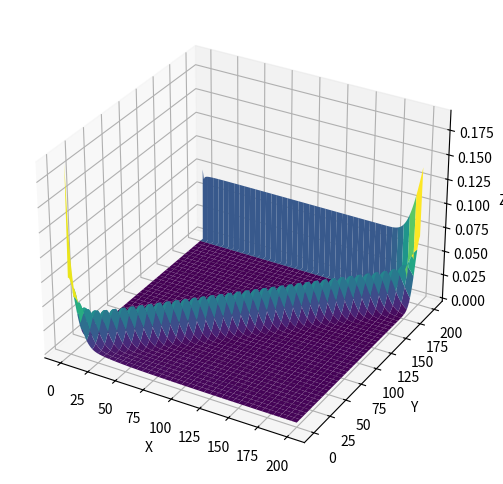

Write Python code to recreate this figure.
import numpy as np
# from scan_simulator_2d import PyScanSimulator2D
# # Try to change to just `from scan_simulator_2d import PyScanSimulator2D` 
# # if any error re: scan_simulator_2d occurs

# from tf_transformations import euler_from_quaternion

# from nav_msgs.msg import OccupancyGrid

import sys

import numpy as np
import matplotlib.pyplot as plt
from mpl_toolkits.mplot3d import Axes3D

np.set_printoptions(threshold=sys.maxsize)


class SensorModel:

    def __init__(self, node):
        # node.declare_parameter('map_topic', "default")
        # node.declare_parameter('num_beams_per_particle', 1)
        # node.declare_parameter('scan_theta_discretization', 1.0)
        # node.declare_parameter('scan_field_of_view', 1.0)
        # node.declare_parameter('lidar_scale_to_map_scale', 1.0)

        # self.map_topic = node.get_parameter('map_topic').get_parameter_value().string_value
        # self.num_beams_per_particle = node.get_parameter('num_beams_per_particle').get_parameter_value().integer_value
        # self.scan_theta_discretization = node.get_parameter(
        #     'scan_theta_discretization').get_parameter_value().double_value
        # self.scan_field_of_view = node.get_parameter('scan_field_of_view').get_parameter_value().double_value
        # self.lidar_scale_to_map_scale = node.get_parameter(
        #     'lidar_scale_to_map_scale').get_parameter_value().double_value

        ####################################
        # Adjust these parameters
        self.alpha_hit = 0.74
        self.alpha_short = 0.07
        self.alpha_max = 0.07
        self.alpha_rand = 0.12
        self.sigma_hit = 8.0

        # Your sensor table will be a `table_width` x `table_width` np array:
        self.table_width = 201 #= zmax
        ####################################

        # node.get_logger().info("%s" % self.map_topic)
        # node.get_logger().info("%s" % self.num_beams_per_particle)
        # node.get_logger().info("%s" % self.scan_theta_discretization)
        # node.get_logger().info("%s" % self.scan_field_of_view)

        # Precompute the sensor model table
        self.sensor_model_table = np.empty((self.table_width, self.table_width))
        self.precompute_sensor_model()

        # Create a simulated laser scan
        # self.scan_sim = PyScanSimulator2D(
        #     self.num_beams_per_particle,
        #     self.scan_field_of_view,
        #     0,  # This is not the simulator, don't add noise
        #     0.01,  # This is used as an epsilon
        #     self.scan_theta_discretization)

        # # Subscribe to the map
        # self.map = None
        # self.map_set = False
        # self.map_subscriber = node.create_subscription(
        #     OccupancyGrid,
        #     self.map_topic,
        #     self.map_callback,
        #     1)

    def precompute_sensor_model(self):
        """
        Generate and store a table which represents the sensor model.

        For each discrete computed range value, this provides the probability of 
        measuring any (discrete) range. This table is indexed by the sensor model
        at runtime by discretizing the measurements and computed ranges from
        RangeLibc.
        This table must be implemented as a numpy 2D array.

        Compute the table based on class parameters alpha_hit, alpha_short,
        alpha_max, alpha_rand, sigma_hit, and table_width.

        args:
            N/A

        returns:
            No return type. Directly modify `self.sensor_model_table`.
        """
        z, d = np.indices((self.table_width, self.table_width))
        z_max = self.table_width - 1

        p_hit = np.zeros((self.table_width, self.table_width))
        p_short = np.zeros((self.table_width, self.table_width))
        p_max = np.zeros((self.table_width, self.table_width))
        p_rand = np.full((self.table_width, self.table_width), 1 / z_max)

        #-------p_hit----------
        eta = 1
        p_hit = (np.exp(-(z-d)**2 / (2*self.sigma_hit**2))) * (eta/np.sqrt(2*np.pi*self.sigma_hit**2))
        p_hit /= np.sum(p_hit, axis = 0)

        #-------p_short---------
        p_short_idxs = np.where(np.logical_and(z <= d, d != 0))
        p_short[p_short_idxs] = 2/d[p_short_idxs] * (1 -z[p_short_idxs]/d[p_short_idxs])
            
        #------p_max-----------
        p_max[np.where(z==z_max)] = 1
            
        #-------p_rand----------
        p_rand = 1/z_max

        self.sensor_model_table = self.alpha_hit * p_hit + self.alpha_short * p_short + self.alpha_max * p_max + self.alpha_rand * p_rand
        self.sensor_model_table /= np.sum(self.sensor_model_table, axis=0)

        # for d in range(self.table_width):
        #     p_hit_column = np.zeros(self.table_width)
        #     for zk in range(self.table_width):
        #         p_hit = self.alpha_hit/(np.sqrt(2*np.pi*self.sigma_hit**2))*np.exp(-(zk-d)**2/(2*self.sigma_hit**2))
        #         p_hit_column[zk] = p_hit
        #         if zk > 0 and zk <= d:
        #             p_short = self.alpha_short*2/d*(1-zk/d)
        #         else:
        #             p_short = 0
        #         if zk == self.table_width-1:
        #             p_max = 1
        #         else:
        #             p_max = 0
        #         p_rand = 1/(self.table_width-1)
        #         self.sensor_model_table[zk,d] = p_short + p_max + p_rand #everything but to-be-normed p_hit
        #     #now, normalize p_hit across zk values:
        #     normed_p_hit_column = p_hit_column/sum(p_hit_column)
        #     #add normalized distribution to table
        #     self.sensor_model_table[:,d] += normed_p_hit_column
        #     #normalize entire column, with total distribution
        #     self.sensor_model_table[:,d] = self.sensor_model_table[:,d]/sum(self.sensor_model_table[:,d])

    def evaluate(self, particles, observation):
        """
        Evaluate how likely each particle is given
        the observed scan.

        args:
            particles: An Nx3 matrix of the form:

                [x0 y0 theta0]
                [x1 y0 theta1]
                [    ...     ]

            observation: A vector of lidar data measured
                from the actual lidar. THIS IS Z_K. Each range in Z_K is Z_K^i

        returns:
           probabilities: A vector of length N representing
               the probability of each particle existing
               given the observation and the map.
        """

        if not self.map_set:
            return

        ####################################
        # TODO
        # Evaluate the sensor model here!
        #
        # You will probably want to use this function
        # to perform ray tracing from all the particles.
        # This produces a matrix of size N x num_beams_per_particle 

        scans = self.scan_sim.scan(particles)

        ####################################

    def map_callback(self, map_msg):
        # Convert the map to a numpy array
        self.map = np.array(map_msg.data, np.double) / 100.
        self.map = np.clip(self.map, 0, 1)

        self.resolution = map_msg.info.resolution

        # Convert the origin to a tuple
        origin_p = map_msg.info.origin.position
        origin_o = map_msg.info.origin.orientation
        origin_o = euler_from_quaternion((
            origin_o.x,
            origin_o.y,
            origin_o.z,
            origin_o.w))
        origin = (origin_p.x, origin_p.y, origin_o[2])

        # Initialize a map with the laser scan
        self.scan_sim.set_map(
            self.map,
            map_msg.info.height,
            map_msg.info.width,
            map_msg.info.resolution,
            origin,
            0.5)  # Consider anything < 0.5 to be free

        # Make the map set
        self.map_set = True

        print("Map initialized")

if __name__ == "__main__":
    fig = plt.figure(figsize=(8, 6))
    ax = fig.add_subplot(111, projection='3d')

    x = np.linspace(0, 200, 201)
    y = np.linspace(0, 200, 201)
    X, Y = np.meshgrid(x, y)

    sm = SensorModel(None)
    Z = sm.sensor_model_table

    ax.plot_surface(X, Y, Z, cmap='viridis') 

    ax.set_xlabel('X')
    ax.set_ylabel('Y')
    ax.set_zlabel('Z')

    plt.show()
